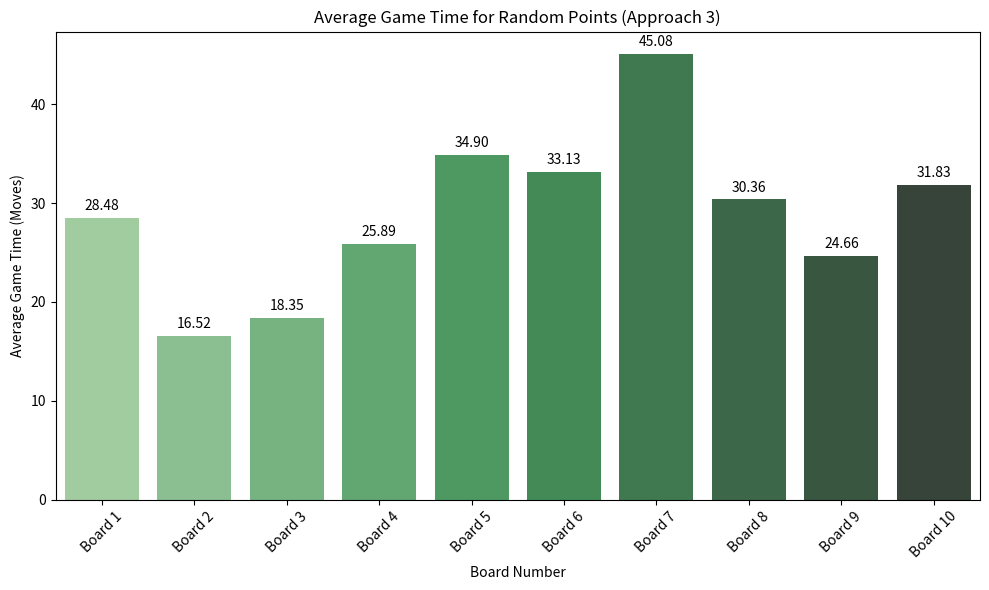
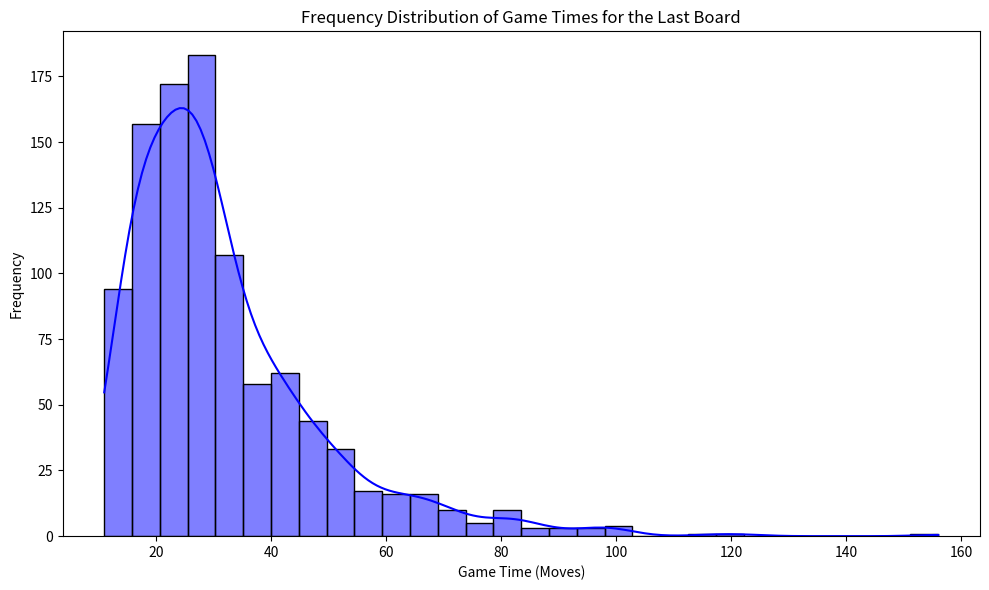

Write the Python code that produced these figures, in order.
import random
import numpy as np
import pandas as pd
import matplotlib.pyplot as plt
import seaborn as sns

BOARD_SIZE = 100

# Generate a board with random start and end points
def generate_board_random_points(num_snakes, num_ladders):
    """
    Generates a board with randomised start and end points for snakes and ladders.
    """
    snakes_and_ladders = {}
    snake_positions = []
    ladder_positions = []

    # Assign snakes
    for _ in range(num_snakes):
        while True:
            start = random.randint(2, BOARD_SIZE - 1)
            end = random.randint(1, start - 1)
            if start not in snakes_and_ladders and end not in snakes_and_ladders.values():
                snakes_and_ladders[start] = end
                snake_positions.append((start, end))
                break

    # Assign ladders
    for _ in range(num_ladders):
        while True:
            start = random.randint(2, BOARD_SIZE - 1)
            end = random.randint(start + 1, BOARD_SIZE)
            if start not in snakes_and_ladders and end not in snakes_and_ladders.values():
                snakes_and_ladders[start] = end
                ladder_positions.append((start, end))
                break

    return snakes_and_ladders, snake_positions, ladder_positions

# Simulate a single game
def play_game(snakes_and_ladders):
    position = 0
    moves = 0
    while position < BOARD_SIZE:
        dice_roll = random.randint(1, 6)
        position += dice_roll
        moves += 1
        if position in snakes_and_ladders:
            position = snakes_and_ladders[position]
        if position > BOARD_SIZE:
            position = BOARD_SIZE
    return moves

# Simulate games, log data, and generate chart
def simulate_random_points(num_boards, num_simulations, num_snakes, num_ladders):
    results = []
    board_details = []

    for board_num in range(num_boards):
        snakes_and_ladders, snake_positions, ladder_positions = generate_board_random_points(num_snakes, num_ladders)
        game_times = [play_game(snakes_and_ladders) for _ in range(num_simulations)]
        avg_time = np.mean(game_times)
        results.append(avg_time)

        # Log board details
        board_details.append({
            "Board Number": f"Board {board_num + 1}",
            "Snakes": "; ".join([f"{s[0]}->{s[1]}" for s in snake_positions]),
            "Ladders": "; ".join([f"{l[0]}->{l[1]}" for l in ladder_positions]),
            "Average Game Time": avg_time
        })

    # Save board configurations and results to CSV
    board_df = pd.DataFrame(board_details)
    board_df.to_csv("approach_3_board_details.csv", index=False)

    # Plot results
    plt.figure(figsize=(10, 6))
    sns.barplot(x=[f"Board {i+1}" for i in range(num_boards)], y=results, palette="Greens_d")
    # Add values to the top of the bar plots
    for i, v in enumerate(results):
        plt.text(i, v + 0.5, f"{v:.2f}", ha='center', va='bottom')
    plt.title("Average Game Time for Random Points (Approach 3)")
    plt.xlabel("Board Number")
    plt.ylabel("Average Game Time (Moves)")
    plt.xticks(rotation=45)
    plt.tight_layout()
    plt.savefig("approach_3_random_points.png")
    
        # Plot frequency distribution of game times for the last board
    plt.figure(figsize=(10, 6))
    sns.histplot(game_times, bins=30, kde=True, color='blue')
    plt.title("Frequency Distribution of Game Times for the Last Board")
    plt.xlabel("Game Time (Moves)")
    plt.ylabel("Frequency")
    plt.tight_layout()
    plt.savefig("approach_3_game_time_distribution.png")
    
if __name__ == "__main__":
    num_boards = 10
    num_simulations = 1000
    num_snakes = 5
    num_ladders = 5

    simulate_random_points(num_boards, num_simulations, num_snakes, num_ladders)
